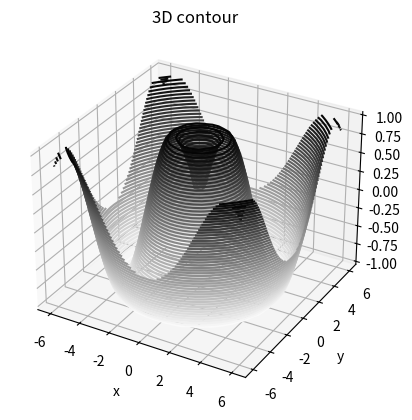

Write the Python code that produced this figure.
from mpl_toolkits import mplot3d
import numpy as np
import matplotlib.pyplot as plt
def f(x, y):
    return np.sin(np.sqrt(x ** 2 + y ** 2))
x = np.linspace(-6, 6, 30)
y = np.linspace(-6, 6, 30)
X, Y = np.meshgrid(x, y)
Z = f(X, Y)
fig = plt.figure()
ax = plt.axes(projection='3d')
ax.contour3D(X, Y, Z, 50, cmap='binary')
ax.set_xlabel('x')
ax.set_ylabel('y')
ax.set_zlabel('z')
ax.set_title('3D contour')
plt.show()
